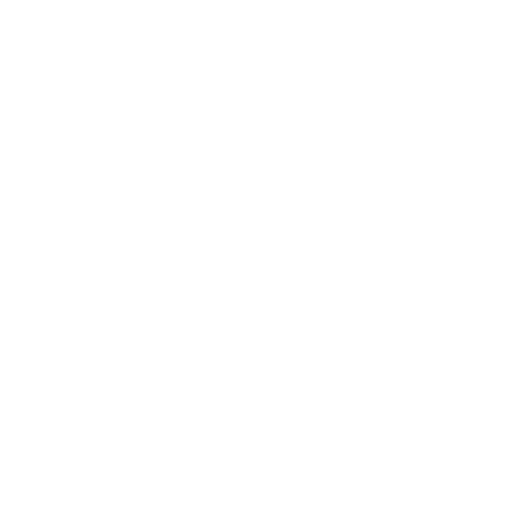
t = 0.00 s
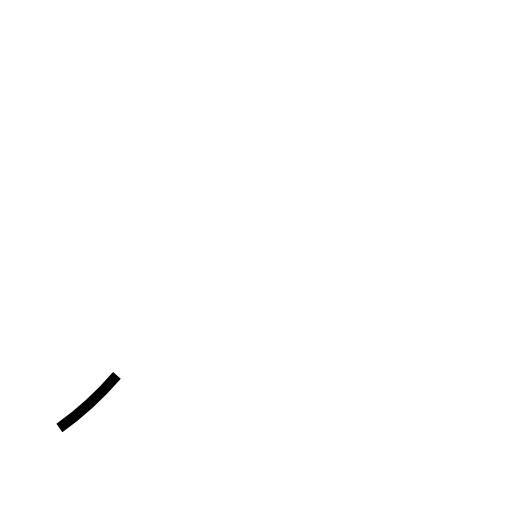
t = 0.23 s
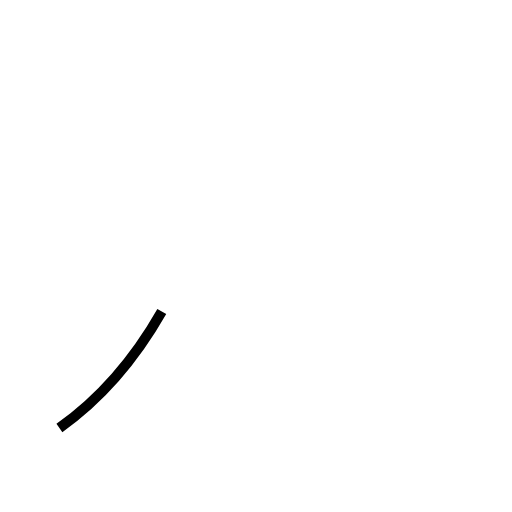
t = 0.46 s
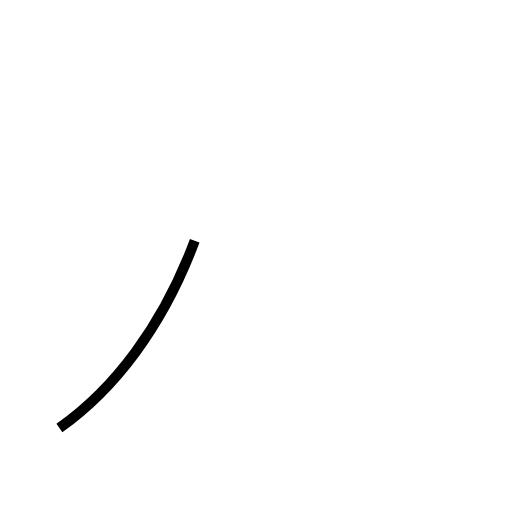
t = 0.69 s
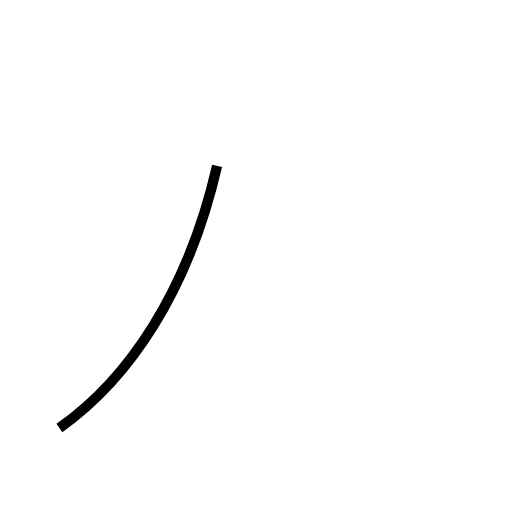
t = 0.92 s
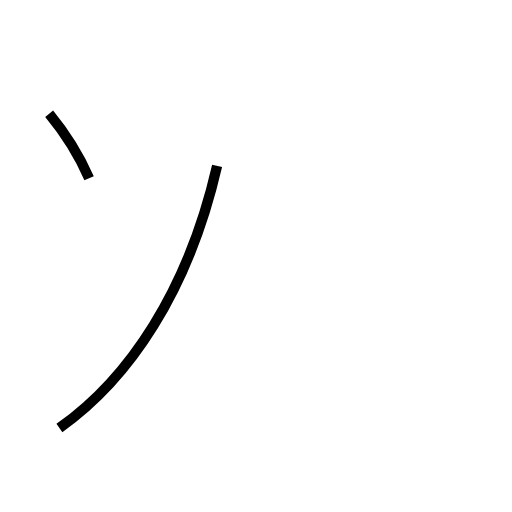
t = 1.14 s

The animated SVG that drew these frames (rendered in a browser with its animation timeline set to each time). Animation: 2 SMIL elements (animate=2); one cycle of 1.14 s.

<?xml version='1.0' encoding='utf-8'?>
<svg viewBox="0.0 -6.0 50.0 50.0" version="1.1" xmlns="http://www.w3.org/2000/svg"><rect x="-1000" y="-1000" width="2000" height="2000" stroke="white" fill="white" /><g style="fill:none;stroke:#000000;stroke-width:1"><path d="M 5.8 -2.2 C 12.6 -7.0 18.4 -15.6 21.2 -27.8 " transform="translate(0.0 38.0)" stroke-dasharray="30.537260001905178" stroke-dashoffset="30.537260001905178"><animate attributeName="stroke-dashoffset" from="30.537260001905178" to="0" dur="0.9161178000571553s" begin="0s" fill="freeze" /></path><path d="M 8.7 -26.6 C 7.7 -28.9 6.2 -31.2 4.8 -32.9" transform="translate(0.0 38.0)" stroke-dasharray="7.431740628827049" stroke-dashoffset="7.431740628827049"><animate attributeName="stroke-dashoffset" from="7.431740628827049" to="0" dur="0.22295221886481145s" begin="0.9161178000571553s" fill="freeze" /></path></g></svg>
